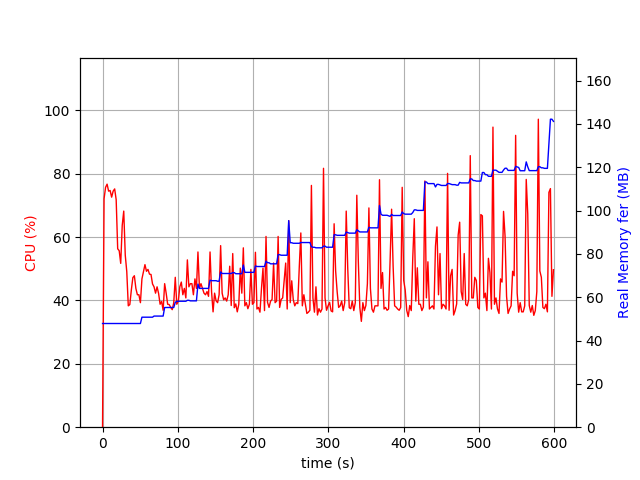

Data behind this chart, as committed beside it:
TIME, CPU, REAL_MB, VIRTUAL_MB
0.0001419, 0.0, 47.86, 100.4
2.025, 72.1, 47.86, 100.4
4.032, 75.7, 47.86, 100.4
6.04, 76.7, 47.86, 100.4
8.054, 74.5, 47.86, 100.4
10.06, 74.7, 47.86, 100.4
12.07, 72.6, 47.86, 100.4
14.09, 74.5, 47.86, 100.4
16.09, 75.2, 47.86, 100.4
18.1, 71.8, 47.86, 100.4
20.11, 56.3, 47.86, 100.4
22.12, 55.7, 47.86, 100.4
24.13, 51.7, 47.86, 100.4
26.14, 63.7, 47.86, 100.4
28.15, 68.2, 47.86, 100.4
30.16, 54.3, 47.86, 100.4
32.18, 49.1, 47.86, 100.4
34.19, 38.3, 47.86, 100.4
36.23, 38.7, 47.86, 100.4
38.24, 43.3, 47.86, 100.6
40.25, 47.2, 47.86, 100.6
42.26, 47.8, 47.86, 100.6
44.27, 43.8, 47.86, 100.6
46.28, 41.8, 47.86, 100.6
48.29, 41.8, 47.86, 100.6
50.3, 39.3, 47.86, 100.6
52.3, 46.8, 50.77, 103.2
54.32, 49.1, 50.77, 103.2
56.33, 51.3, 50.77, 103.2
58.34, 49.2, 50.77, 103.2
60.35, 49.8, 50.77, 103.2
62.36, 48.3, 50.77, 103.2
64.37, 48.2, 50.77, 103.2
66.38, 45.2, 50.77, 103.2
68.39, 44.3, 51.29, 103.9
70.4, 42.3, 51.29, 103.9
72.41, 44.3, 51.29, 103.9
74.44, 42.2, 51.29, 103.9
76.45, 38.8, 51.29, 103.9
78.46, 39.7, 51.29, 103.9
80.47, 36.9, 51.29, 103.9
82.48, 45.3, 55.25, 107.6
84.49, 42.3, 55.25, 107.6
86.49, 38.8, 55.25, 107.6
88.51, 38.7, 55.25, 107.6
90.52, 37.8, 55.25, 107.6
92.56, 37.1, 55.25, 107.6
94.57, 39.3, 55.25, 107.6
96.58, 47.3, 57.61, 110.1
98.59, 38.8, 58.13, 110.6
100.6, 39.7, 58.13, 110.6
102.6, 44.3, 58.13, 110.6
104.6, 45.8, 58.13, 110.6
106.6, 41.8, 58.13, 110.6
108.6, 43.8, 58.13, 110.6
110.6, 40.8, 58.13, 110.6
112.7, 52.8, 58.56, 110.9
114.7, 44.3, 58.56, 110.9
116.7, 45.3, 58.31, 110.6
118.7, 45.3, 58.31, 110.6
... 239 more rows
